Photos from the image-classification dataset "images" in the GitHub repository zaid-gul/ECG_Classification. Its 3 classes are: ARR, CHF, NSR.

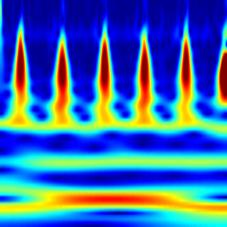
Label: ARR

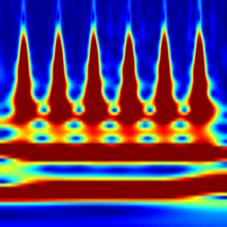
Label: CHF

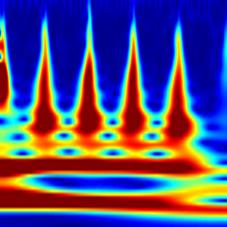
Label: ARR

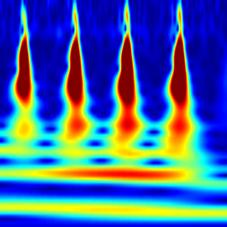
Label: NSR

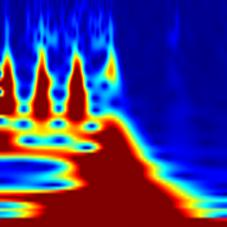
Label: CHF

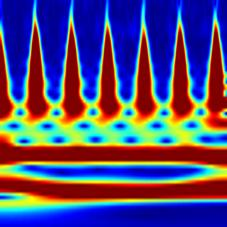
Label: NSR
